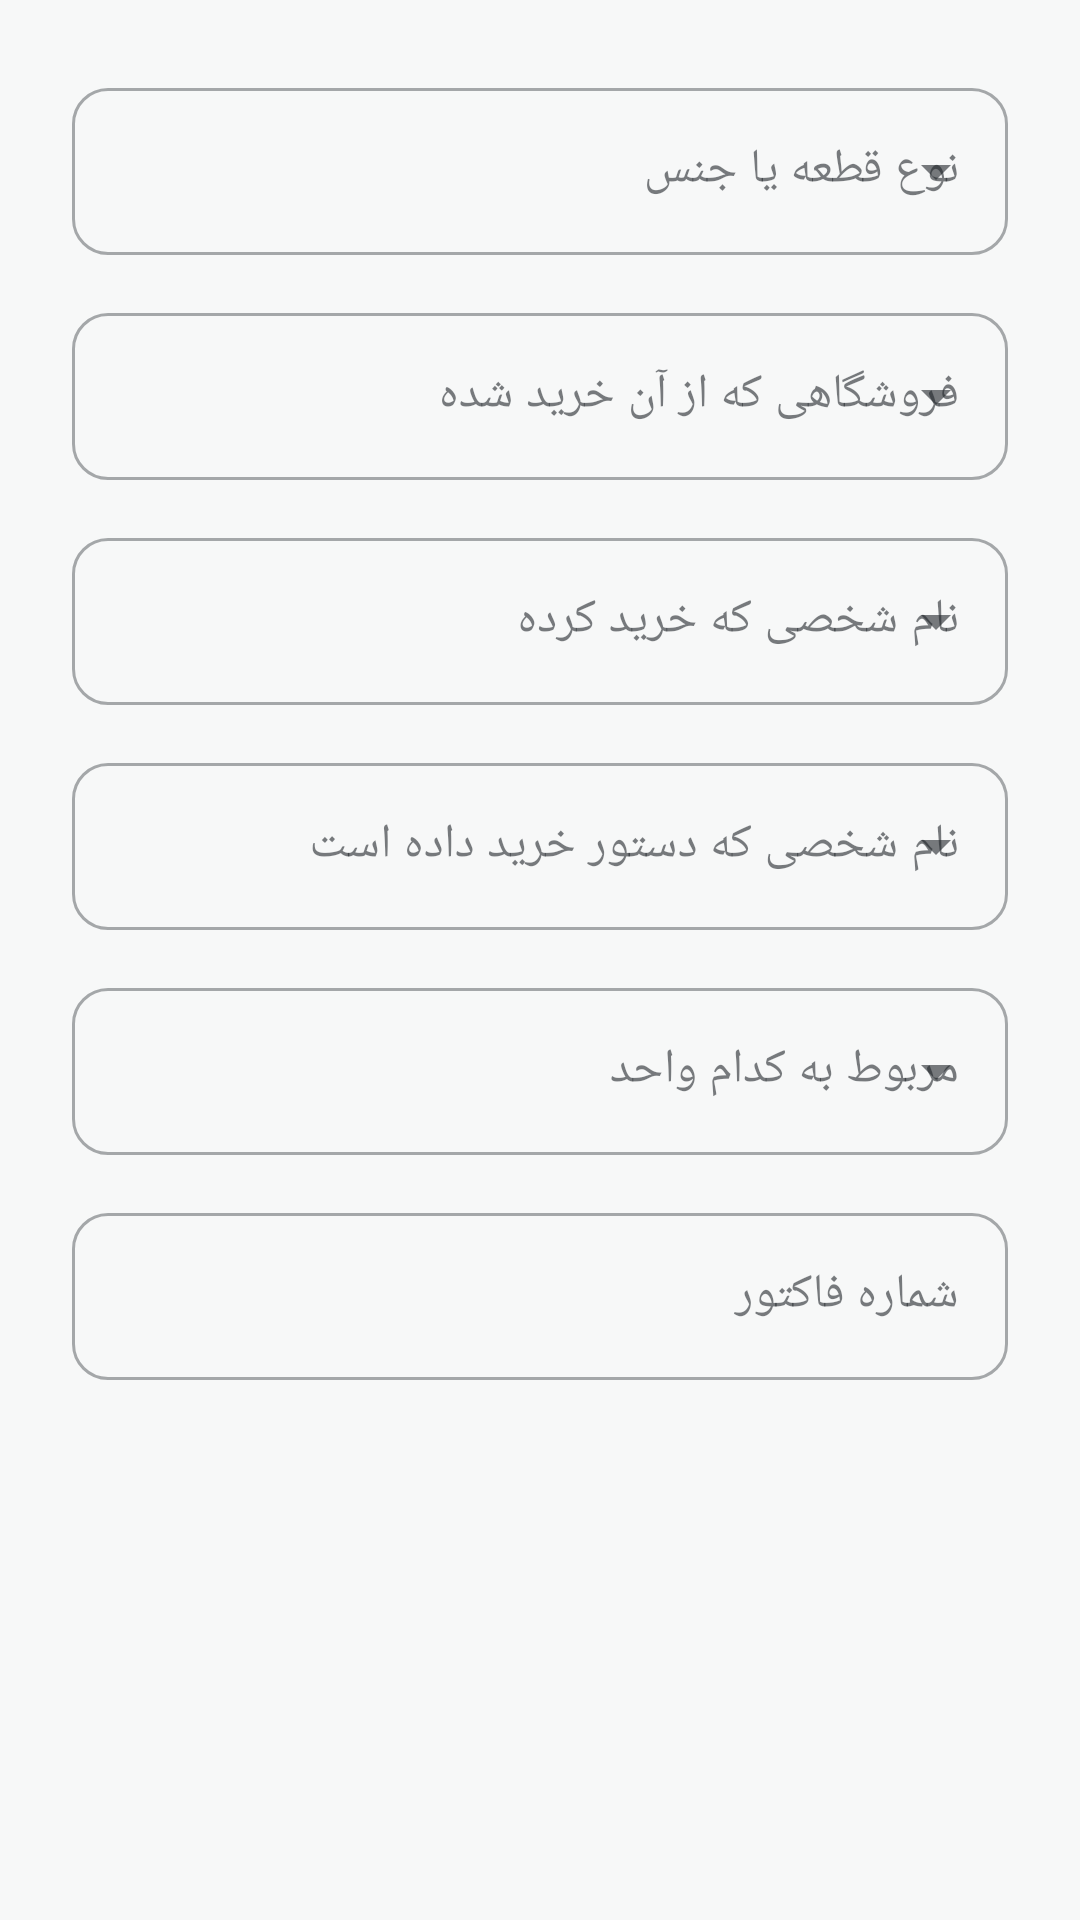

Android layout source for this screen:
<!-- AndroidManifest.xml: application theme Theme.ConcreteFactory -->
<!-- res/layout/dialog_item_log_in.xml -->
<?xml version="1.0" encoding="utf-8"?>
<ScrollView xmlns:android="http://schemas.android.com/apk/res/android"
    xmlns:app="http://schemas.android.com/apk/res-auto"
    android:layout_width="match_parent"
    android:layout_height="wrap_content"
    android:fillViewport="true">

    <LinearLayout
        android:layout_width="match_parent"
        android:layout_height="wrap_content"
        android:orientation="vertical"
        android:padding="24dp">

        <com.google.android.material.textfield.TextInputLayout
            android:id="@+id/tilItemName"
            style="@style/Widget.MaterialComponents.TextInputLayout.OutlinedBox.ExposedDropdownMenu"
            android:layout_width="match_parent"
            android:layout_height="wrap_content"
            android:hint="@string/item_log_hint_item_name"
            app:boxCornerRadiusBottomEnd="12dp"
            app:boxCornerRadiusBottomStart="12dp"
            app:boxCornerRadiusTopEnd="12dp"
            app:boxCornerRadiusTopStart="12dp">

            <AutoCompleteTextView
                android:id="@+id/etItemName"
                android:layout_width="match_parent"
                android:layout_height="wrap_content"
                android:inputType="text" />
        </com.google.android.material.textfield.TextInputLayout>

        <com.google.android.material.textfield.TextInputLayout
            android:id="@+id/tilStore"
            style="@style/Widget.MaterialComponents.TextInputLayout.OutlinedBox.ExposedDropdownMenu"
            android:layout_width="match_parent"
            android:layout_height="wrap_content"
            android:layout_marginTop="14dp"
            android:hint="@string/item_log_hint_store"
            app:boxCornerRadiusBottomEnd="12dp"
            app:boxCornerRadiusBottomStart="12dp"
            app:boxCornerRadiusTopEnd="12dp"
            app:boxCornerRadiusTopStart="12dp">

            <AutoCompleteTextView
                android:id="@+id/etStore"
                android:layout_width="match_parent"
                android:layout_height="wrap_content"
                android:inputType="text" />
        </com.google.android.material.textfield.TextInputLayout>

        <com.google.android.material.textfield.TextInputLayout
            android:id="@+id/tilBuyer"
            style="@style/Widget.MaterialComponents.TextInputLayout.OutlinedBox.ExposedDropdownMenu"
            android:layout_width="match_parent"
            android:layout_height="wrap_content"
            android:layout_marginTop="14dp"
            android:hint="@string/item_log_hint_buyer"
            app:boxCornerRadiusBottomEnd="12dp"
            app:boxCornerRadiusBottomStart="12dp"
            app:boxCornerRadiusTopEnd="12dp"
            app:boxCornerRadiusTopStart="12dp">

            <AutoCompleteTextView
                android:id="@+id/etBuyer"
                android:layout_width="match_parent"
                android:layout_height="wrap_content"
                android:inputType="text" />
        </com.google.android.material.textfield.TextInputLayout>

        <com.google.android.material.textfield.TextInputLayout
            android:id="@+id/tilOrderedBy"
            style="@style/Widget.MaterialComponents.TextInputLayout.OutlinedBox.ExposedDropdownMenu"
            android:layout_width="match_parent"
            android:layout_height="wrap_content"
            android:layout_marginTop="14dp"
            android:hint="@string/item_log_hint_ordered_by_in"
            app:boxCornerRadiusBottomEnd="12dp"
            app:boxCornerRadiusBottomStart="12dp"
            app:boxCornerRadiusTopEnd="12dp"
            app:boxCornerRadiusTopStart="12dp">

            <AutoCompleteTextView
                android:id="@+id/etOrderedBy"
                android:layout_width="match_parent"
                android:layout_height="wrap_content"
                android:inputType="text" />
        </com.google.android.material.textfield.TextInputLayout>

        <com.google.android.material.textfield.TextInputLayout
            android:id="@+id/tilDepartment"
            style="@style/Widget.MaterialComponents.TextInputLayout.OutlinedBox.ExposedDropdownMenu"
            android:layout_width="match_parent"
            android:layout_height="wrap_content"
            android:layout_marginTop="14dp"
            android:hint="@string/item_log_hint_department"
            app:boxCornerRadiusBottomEnd="12dp"
            app:boxCornerRadiusBottomStart="12dp"
            app:boxCornerRadiusTopEnd="12dp"
            app:boxCornerRadiusTopStart="12dp">

            <AutoCompleteTextView
                android:id="@+id/etDepartment"
                android:layout_width="match_parent"
                android:layout_height="wrap_content"
                android:inputType="text" />
        </com.google.android.material.textfield.TextInputLayout>

        <com.google.android.material.textfield.TextInputLayout
            android:id="@+id/tilInvoiceNumber"
            style="@style/Widget.MaterialComponents.TextInputLayout.OutlinedBox"
            android:layout_width="match_parent"
            android:layout_height="wrap_content"
            android:layout_marginTop="14dp"
            android:hint="@string/item_log_hint_invoice_number"
            app:boxCornerRadiusBottomEnd="12dp"
            app:boxCornerRadiusBottomStart="12dp"
            app:boxCornerRadiusTopEnd="12dp"
            app:boxCornerRadiusTopStart="12dp">

            <com.google.android.material.textfield.TextInputEditText
                android:id="@+id/etInvoiceNumber"
                android:layout_width="match_parent"
                android:layout_height="wrap_content"
                android:inputType="text" />
        </com.google.android.material.textfield.TextInputLayout>

    </LinearLayout>
</ScrollView>
<!-- resources referenced by this layout -->
<resources>
  <string name="item_log_hint_buyer">نام شخصی که خرید کرده</string>
  <string name="item_log_hint_department">مربوط به کدام واحد</string>
  <string name="item_log_hint_invoice_number">شماره فاکتور</string>
  <string name="item_log_hint_item_name">نوع قطعه یا جنس</string>
  <string name="item_log_hint_ordered_by_in">نام شخصی که دستور خرید داده است</string>
  <string name="item_log_hint_store">فروشگاهی که از آن خرید شده</string>
  <color name="colorPrimary">@color/toolbar_bg</color>
  <color name="colorPrimaryVariant">@color/concrete_800</color>
  <color name="white">#FFFFFF</color>
  <color name="colorSecondary">@color/safety_amber</color>
  <color name="colorSecondaryVariant">@color/safety_amber_dark</color>
  <color name="toolbar_bg">#1F2429</color>
  <color name="colorSurface">@color/white</color>
  <color name="concrete_900">#1F2429</color>
  <color name="colorBackground">@color/concrete_050</color>
  <style name="Widget.ConcreteFactory.Button" parent="Widget.MaterialComponents.Button">
          <item name="cornerRadius">14dp</item>
          <item name="android:textAllCaps">false</item>
          <item name="android:letterSpacing">0</item>
      </style>
  <style name="ThemeOverlay.ConcreteFactory.Dialog" parent="ThemeOverlay.MaterialComponents.MaterialAlertDialog">
          <item name="colorPrimary">@color/safety_amber_dark</item>
          <item name="colorSurface">@color/colorSurface</item>
          <item name="colorOnSurface">@color/concrete_900</item>
          <item name="android:textColorPrimary">@color/concrete_900</item>
          <item name="android:textColorSecondary">@color/concrete_500</item>
          <item name="buttonBarPositiveButtonStyle">@style/ConcreteFactory.Dialog.Button</item>
          <item name="buttonBarNegativeButtonStyle">@style/ConcreteFactory.Dialog.Button</item>
          <item name="buttonBarNeutralButtonStyle">@style/ConcreteFactory.Dialog.Button</item>
      </style>
  <color name="concrete_500">#6B7580</color>
  <color name="safety_amber">#F5A623</color>
  <color name="concrete_300">#A7AEB4</color>
  <color name="concrete_800">#2C3237</color>
  <color name="safety_amber_dark">#D6890B</color>
  <color name="concrete_050">#F7F8F8</color>
  <style name="ConcreteFactory.Dialog.Button" parent="Widget.MaterialComponents.Button.TextButton.Dialog">
          <item name="android:textColor">@color/safety_amber_dark</item>
      </style>
</resources>
